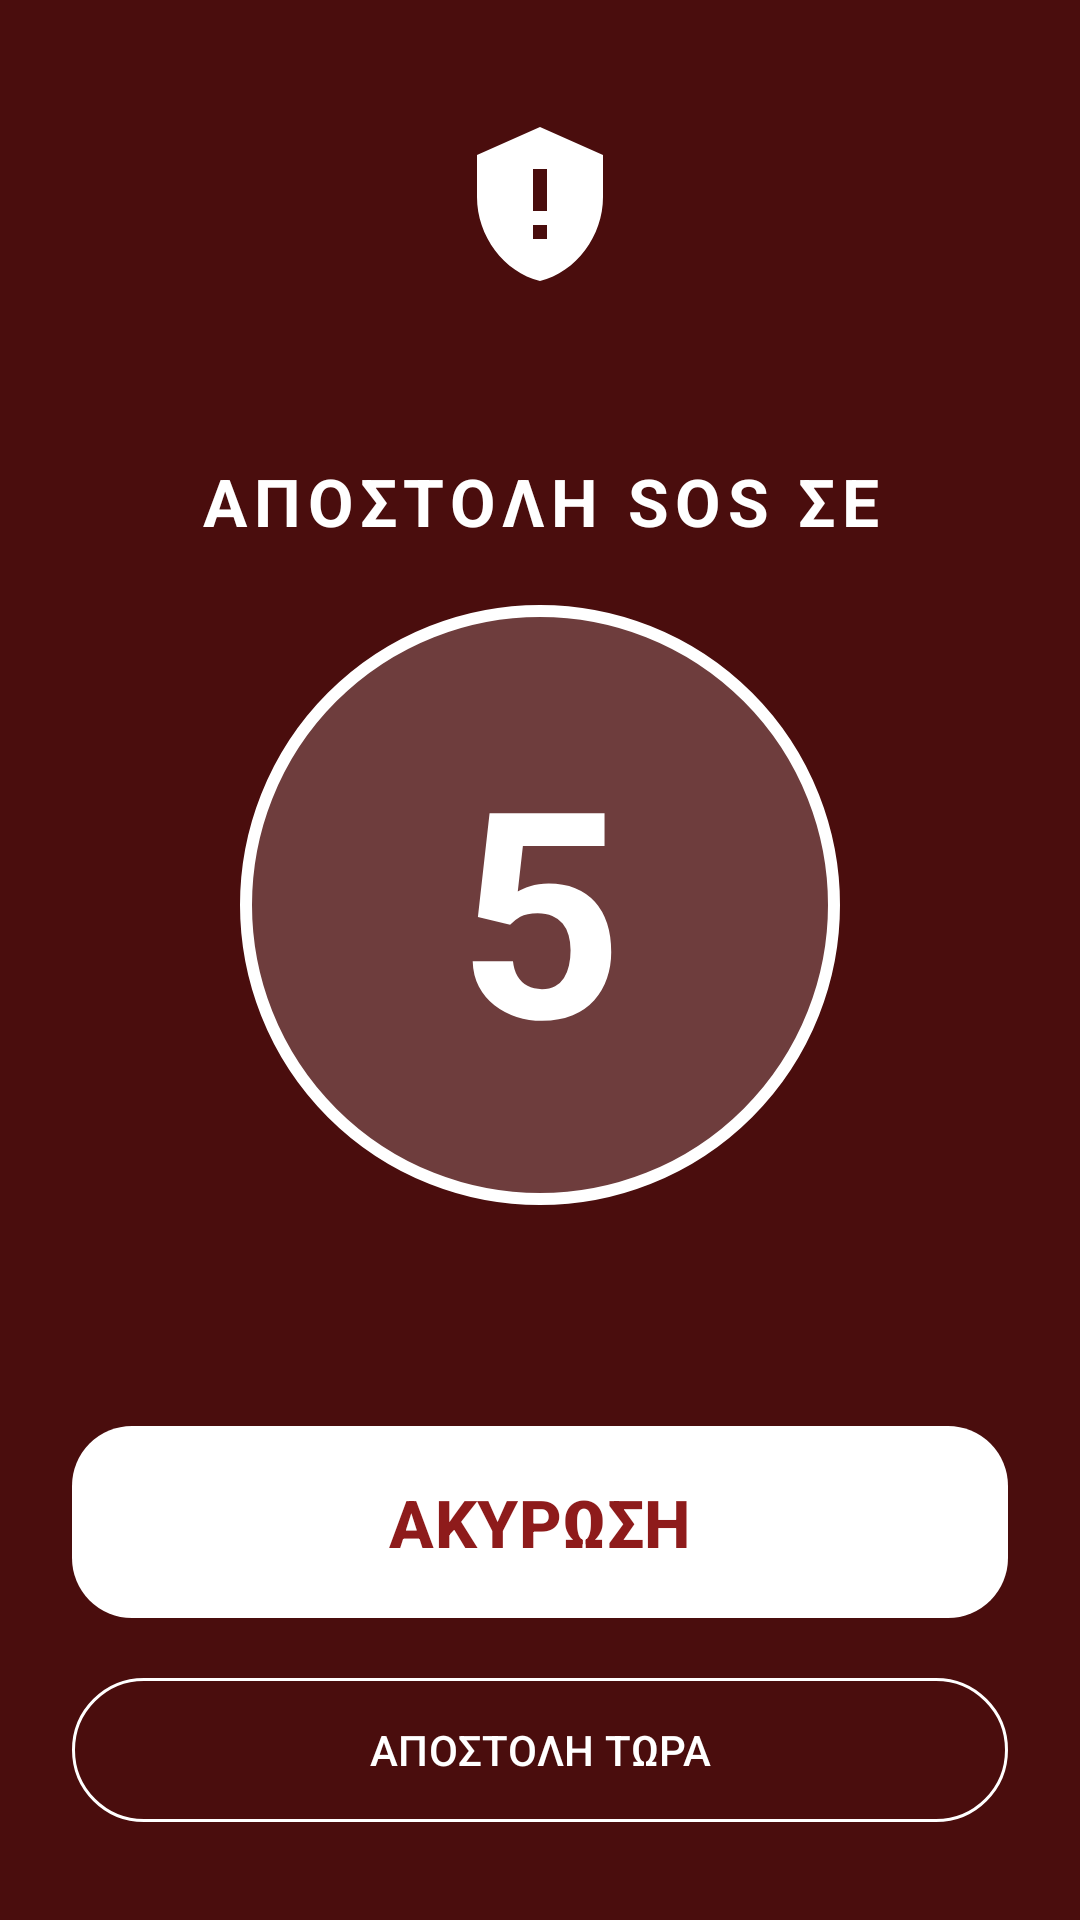

This screen was rendered from an Android layout file. Write that file and the resources it references.
<!-- AndroidManifest.xml: activity theme Theme.Aegis.Alert -->
<!-- res/layout/activity_alert.xml -->
<?xml version="1.0" encoding="utf-8"?>
<ScrollView xmlns:android="http://schemas.android.com/apk/res/android"
    xmlns:app="http://schemas.android.com/apk/res-auto"
    android:layout_width="match_parent"
    android:layout_height="match_parent"
    android:background="@color/sos_red_deep"
    android:fillViewport="true">

    <LinearLayout
        android:layout_width="match_parent"
        android:layout_height="wrap_content"
        android:gravity="center_horizontal"
        android:orientation="vertical"
        android:padding="24dp">

        <ImageView
            android:id="@+id/imgType"
            android:layout_width="56dp"
            android:layout_height="56dp"
            android:layout_marginTop="16dp"
            android:contentDescription="@string/sos_type_title"
            android:src="@drawable/ic_sos"
            app:tint="@android:color/white" />

        <TextView
            android:id="@+id/txtType"
            android:layout_width="wrap_content"
            android:layout_height="wrap_content"
            android:layout_marginTop="8dp"
            android:textColor="#FFCDD2"
            android:textSize="18sp"
            android:textStyle="bold" />

        <TextView
            android:id="@+id/txtSource"
            android:layout_width="wrap_content"
            android:layout_height="wrap_content"
            android:layout_marginTop="4dp"
            android:text="@string/alert_source_checkin"
            android:textColor="#FFCDD2"
            android:textSize="14sp"
            android:visibility="gone" />

        <TextView
            android:id="@+id/txtTitle"
            android:layout_width="wrap_content"
            android:layout_height="wrap_content"
            android:layout_marginTop="24dp"
            android:gravity="center"
            android:letterSpacing="0.1"
            android:text="@string/alert_title_countdown"
            android:textColor="@android:color/white"
            android:textSize="22sp"
            android:textStyle="bold" />

        <FrameLayout
            android:layout_width="200dp"
            android:layout_height="200dp"
            android:layout_marginTop="20dp">
            <TextView
                android:id="@+id/txtCountdown"
                android:layout_width="match_parent"
                android:layout_height="match_parent"
                android:background="@drawable/bg_countdown_circle"
                android:gravity="center"
                android:text="5"
                android:textColor="@android:color/white"
                android:textSize="96sp"
                android:textStyle="bold" />
            <com.google.android.material.progressindicator.CircularProgressIndicator
                android:id="@+id/progress"
                android:layout_width="120dp"
                android:layout_height="120dp"
                android:layout_gravity="center"
                android:indeterminate="true"
                android:visibility="gone"
                app:indicatorColor="@android:color/white"
                app:indicatorSize="120dp"
                app:trackThickness="8dp" />
        </FrameLayout>

        <TextView
            android:id="@+id/txtStatus"
            android:layout_width="match_parent"
            android:layout_height="wrap_content"
            android:layout_marginTop="20dp"
            android:gravity="center"
            android:textColor="@android:color/white"
            android:textSize="16sp" />

        <LinearLayout
            android:id="@+id/groupActive"
            android:layout_width="match_parent"
            android:layout_height="wrap_content"
            android:layout_marginTop="28dp"
            android:orientation="vertical">
            <com.google.android.material.button.MaterialButton
                android:id="@+id/btnCancel"
                android:layout_width="match_parent"
                android:layout_height="72dp"
                android:text="@string/alert_cancel"
                android:textColor="@color/sos_red_dark"
                android:textSize="22sp"
                android:textStyle="bold"
                app:backgroundTint="@android:color/white"
                app:cornerRadius="20dp"
                app:icon="@drawable/ic_close"
                app:iconTint="@color/sos_red_dark" />
            <com.google.android.material.button.MaterialButton
                android:id="@+id/btnSendNow"
                style="@style/Widget.Material3.Button.OutlinedButton"
                android:layout_width="match_parent"
                android:layout_height="56dp"
                android:layout_marginTop="12dp"
                android:text="@string/alert_send_now"
                android:textColor="@android:color/white"
                app:icon="@drawable/ic_send"
                app:iconTint="@android:color/white"
                app:strokeColor="@android:color/white" />
        </LinearLayout>

        <LinearLayout
            android:id="@+id/groupDone"
            android:layout_width="match_parent"
            android:layout_height="wrap_content"
            android:layout_marginTop="28dp"
            android:gravity="center_horizontal"
            android:orientation="vertical"
            android:visibility="gone">
            <ImageView
                android:layout_width="72dp"
                android:layout_height="72dp"
                android:layout_marginBottom="12dp"
                android:contentDescription="@string/recipient_112"
                android:src="@drawable/ic_112_badge" />
            <com.google.android.material.button.MaterialButton
                android:id="@+id/btnManual112"
                android:layout_width="match_parent"
                android:layout_height="64dp"
                android:layout_marginBottom="12dp"
                android:text="@string/alert_manual_112"
                android:textColor="@color/sos_red_dark"
                android:textSize="18sp"
                android:textStyle="bold"
                android:visibility="gone"
                app:backgroundTint="@android:color/white"
                app:cornerRadius="20dp"
                app:icon="@drawable/ic_send"
                app:iconTint="@color/sos_red_dark" />
            <com.google.android.material.button.MaterialButton
                android:id="@+id/btnManualContacts"
                android:layout_width="match_parent"
                android:layout_height="64dp"
                android:layout_marginBottom="12dp"
                android:text="@string/alert_manual_contacts"
                android:textColor="@color/sos_red_dark"
                android:textSize="18sp"
                android:textStyle="bold"
                android:visibility="gone"
                app:backgroundTint="@android:color/white"
                app:cornerRadius="20dp"
                app:icon="@drawable/ic_contacts"
                app:iconTint="@color/sos_red_dark" />
            <com.google.android.material.button.MaterialButton
                android:id="@+id/btnCall"
                android:layout_width="match_parent"
                android:layout_height="64dp"
                android:text="@string/sos_call_112"
                android:textColor="@color/sos_red_dark"
                android:textSize="20sp"
                android:textStyle="bold"
                app:backgroundTint="@android:color/white"
                app:cornerRadius="20dp"
                app:icon="@drawable/ic_phone"
                app:iconTint="@color/sos_red_dark" />
            <com.google.android.material.button.MaterialButton
                android:id="@+id/btnSettings"
                style="@style/Widget.Material3.Button.OutlinedButton"
                android:layout_width="match_parent"
                android:layout_height="wrap_content"
                android:layout_marginTop="12dp"
                android:text="@string/alert_open_settings"
                android:textColor="@android:color/white"
                android:visibility="gone"
                app:strokeColor="@android:color/white" />
            <com.google.android.material.button.MaterialButton
                android:id="@+id/btnClose"
                style="@style/Widget.Material3.Button.TextButton"
                android:layout_width="match_parent"
                android:layout_height="wrap_content"
                android:layout_marginTop="12dp"
                android:text="@string/alert_close"
                android:textColor="@android:color/white" />
        </LinearLayout>
    </LinearLayout>
</ScrollView>
<!-- resources referenced by this layout -->
<resources>
  <color name="sos_red_dark">#8E1B1B</color>
  <color name="sos_red_deep">#4A0D0D</color>
  <!-- drawable bg_countdown_circle (drawable) -->
  <?xml version="1.0" encoding="utf-8"?>
  <shape xmlns:android="http://schemas.android.com/apk/res/android" android:shape="oval">
      <solid android:color="#33FFFFFF" />
      <stroke android:width="4dp" android:color="#FFFFFF" />
  </shape>
  <!-- drawable ic_112_badge: vector/xml drawable (drawable, 2944 chars, omitted) -->
  <!-- drawable ic_sos (drawable) -->
  <?xml version="1.0" encoding="utf-8"?>
  <vector xmlns:android="http://schemas.android.com/apk/res/android"
      android:width="24dp"
      android:height="24dp"
      android:viewportWidth="24"
      android:viewportHeight="24"
      android:tint="?attr/colorControlNormal">
      <path
          android:fillColor="@android:color/white"
          android:pathData="M12,1L3,5v6c0,5.55 3.84,10.74 9,12 5.16,-1.26 9,-6.45 9,-12V5L12,1zM11,7h2v6h-2V7zM11,15h2v2h-2V15z" />
  </vector>
  <string name="alert_cancel">ΑΚΥΡΩΣΗ</string>
  <string name="alert_close">Κλείσιμο</string>
  <string name="alert_manual_112">Αποστολή στο 112</string>
  <string name="alert_manual_contacts">Αποστολή στις επαφές</string>
  <string name="alert_open_settings">Ρυθμίσεις εφαρμογής</string>
  <string name="alert_send_now">ΑΠΟΣΤΟΛΗ ΤΩΡΑ</string>
  <string name="alert_source_checkin">Ενεργοποιήθηκε από χαμένο check-in</string>
  <string name="alert_title_countdown">ΑΠΟΣΤΟΛΗ SOS ΣΕ</string>
  <string name="recipient_112">112</string>
  <string name="sos_call_112">Κλήση 112</string>
  <string name="sos_type_title">Είδος περιστατικού</string>
  <style name="Theme.Aegis.Alert">
          <item name="android:windowBackground">@color/sos_red_deep</item>
          <item name="android:statusBarColor">@color/sos_red_deep</item>
          <item name="android:navigationBarColor">@color/sos_red_deep</item>
          <item name="colorPrimary">@color/text</item>
          <item name="colorOnPrimary">@color/sos_red_dark</item>
      </style>
  <color name="text">#F3F5F9</color>
</resources>
